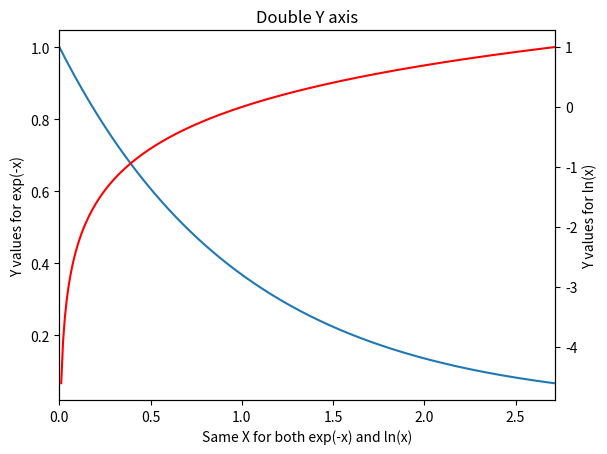

This figure's Python source:
import matplotlib.pyplot as plt
import numpy as np

x = np.arange(0., np.e, 0.01)
y1 = np.exp(-x)
y2 = np.log(x)

fig = plt.figure()

ax1 = fig.add_subplot(111)
ax1.plot(x, y1)
ax1.set_ylabel('Y values for exp(-x)')
ax1.set_title("Double Y axis")

ax2 = ax1.twinx()  # this is the important function
ax2.plot(x, y2, 'r')
ax2.set_xlim([0, np.e])
ax2.set_ylabel('Y values for ln(x)')
ax1.set_xlabel('Same X for both exp(-x) and ln(x)')

plt.show()